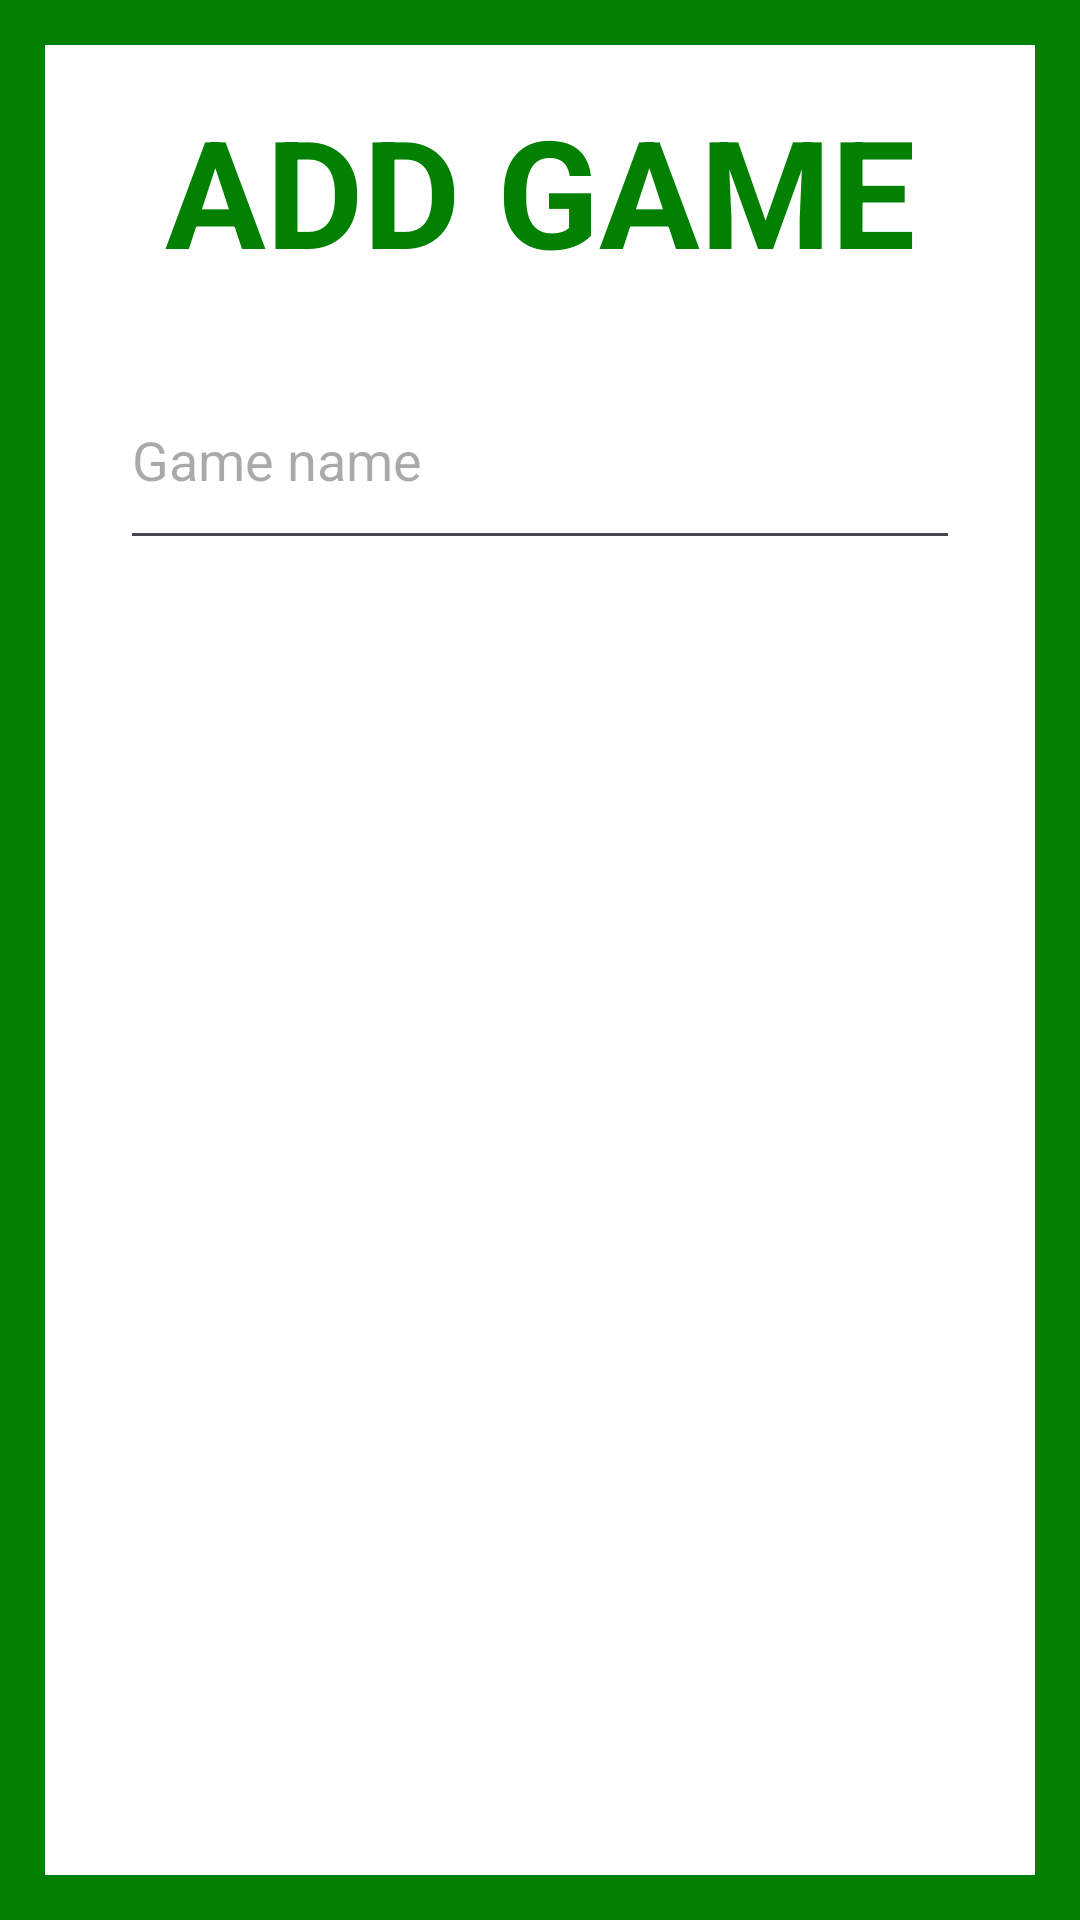

Layout XML and referenced resources for this Android screen:
<!-- AndroidManifest.xml: application theme Theme.CJTApp -->
<!-- res/layout/add_user_game_dialog.xml -->
<?xml version="1.0" encoding="utf-8"?>
<androidx.constraintlayout.widget.ConstraintLayout xmlns:android="http://schemas.android.com/apk/res/android"
    android:layout_width="350dp"
    android:layout_height="350dp"
    app:layout_constraintTop_toTopOf="parent"
    app:layout_constraintBottom_toBottomOf="parent"
    app:layout_constraintStart_toStartOf="parent"
    app:layout_constraintEnd_toEndOf="parent"
    xmlns:app="http://schemas.android.com/apk/res-auto">

    <View
        android:layout_width="match_parent"
        android:layout_height="match_parent"
        android:background="@color/club_green"/>

    <View
        android:layout_width="match_parent"
        android:layout_height="match_parent"
        android:background="@color/white"
        android:layout_margin="15dp"/>

    <TextView
        android:id="@+id/add_user_game_title"
        android:layout_width="wrap_content"
        android:layout_height="wrap_content"
        app:layout_constraintTop_toTopOf="parent"
        app:layout_constraintStart_toStartOf="parent"
        app:layout_constraintEnd_toEndOf="parent"
        android:text="ADD GAME"
        android:textSize="50dp"
        android:textStyle="bold"
        android:textColor="@color/club_green"
        android:layout_marginTop="30dp"/>

    <EditText
        android:id="@+id/dialog_new_game_name"
        android:layout_width="280dp"
        android:layout_height="70dp"
        app:layout_constraintTop_toBottomOf="@id/add_user_game_title"
        app:layout_constraintStart_toStartOf="parent"
        app:layout_constraintEnd_toEndOf="parent"
        android:hint="Game name"
        android:layout_marginTop="20dp"/>

    <ImageButton
        android:id="@+id/dialog_cancel_button"
        android:layout_width="100dp"
        android:layout_height="100dp"
        app:layout_constraintTop_toBottomOf="@id/dialog_new_game_name"
        app:layout_constraintStart_toStartOf="parent"
        app:layout_constraintEnd_toStartOf="@id/dialog_add_game_button"
        android:layout_marginTop="30dp"
        android:background="@drawable/go_back_circle"
        android:backgroundTint="@color/club_green"
        />

    <ImageButton
        android:id="@+id/dialog_add_game_button"
        android:layout_width="100dp"
        android:layout_height="100dp"
        app:layout_constraintTop_toBottomOf="@id/dialog_new_game_name"
        app:layout_constraintStart_toEndOf="@id/dialog_cancel_button"
        app:layout_constraintEnd_toEndOf="parent"
        android:layout_marginTop="30dp"
        android:background="@drawable/add_item_button"
        android:backgroundTint="@color/club_green"
        />

</androidx.constraintlayout.widget.ConstraintLayout>
<!-- resources referenced by this layout -->
<resources>
  <color name="club_green">#028002</color>
  <color name="white">#FFFFFFFF</color>
  <style name="Theme.CJTApp" parent="Theme.MaterialComponents.DayNight.DarkActionBar">
          
          <item name="colorPrimary">@color/purple_500</item>
          <item name="colorPrimaryVariant">@color/purple_700</item>
          <item name="colorOnPrimary">@color/white</item>
          
          <item name="colorSecondary">@color/teal_200</item>
          <item name="colorSecondaryVariant">@color/teal_700</item>
          <item name="colorOnSecondary">@color/black</item>
          
          <item name="android:statusBarColor">?attr/colorPrimaryVariant</item>
          
      </style>
  <color name="purple_500">#FF6200EE</color>
  <color name="purple_700">#FF3700B3</color>
  <color name="teal_200">#FF03DAC5</color>
  <color name="teal_700">#FF018786</color>
  <color name="black">#FF000000</color>
</resources>
